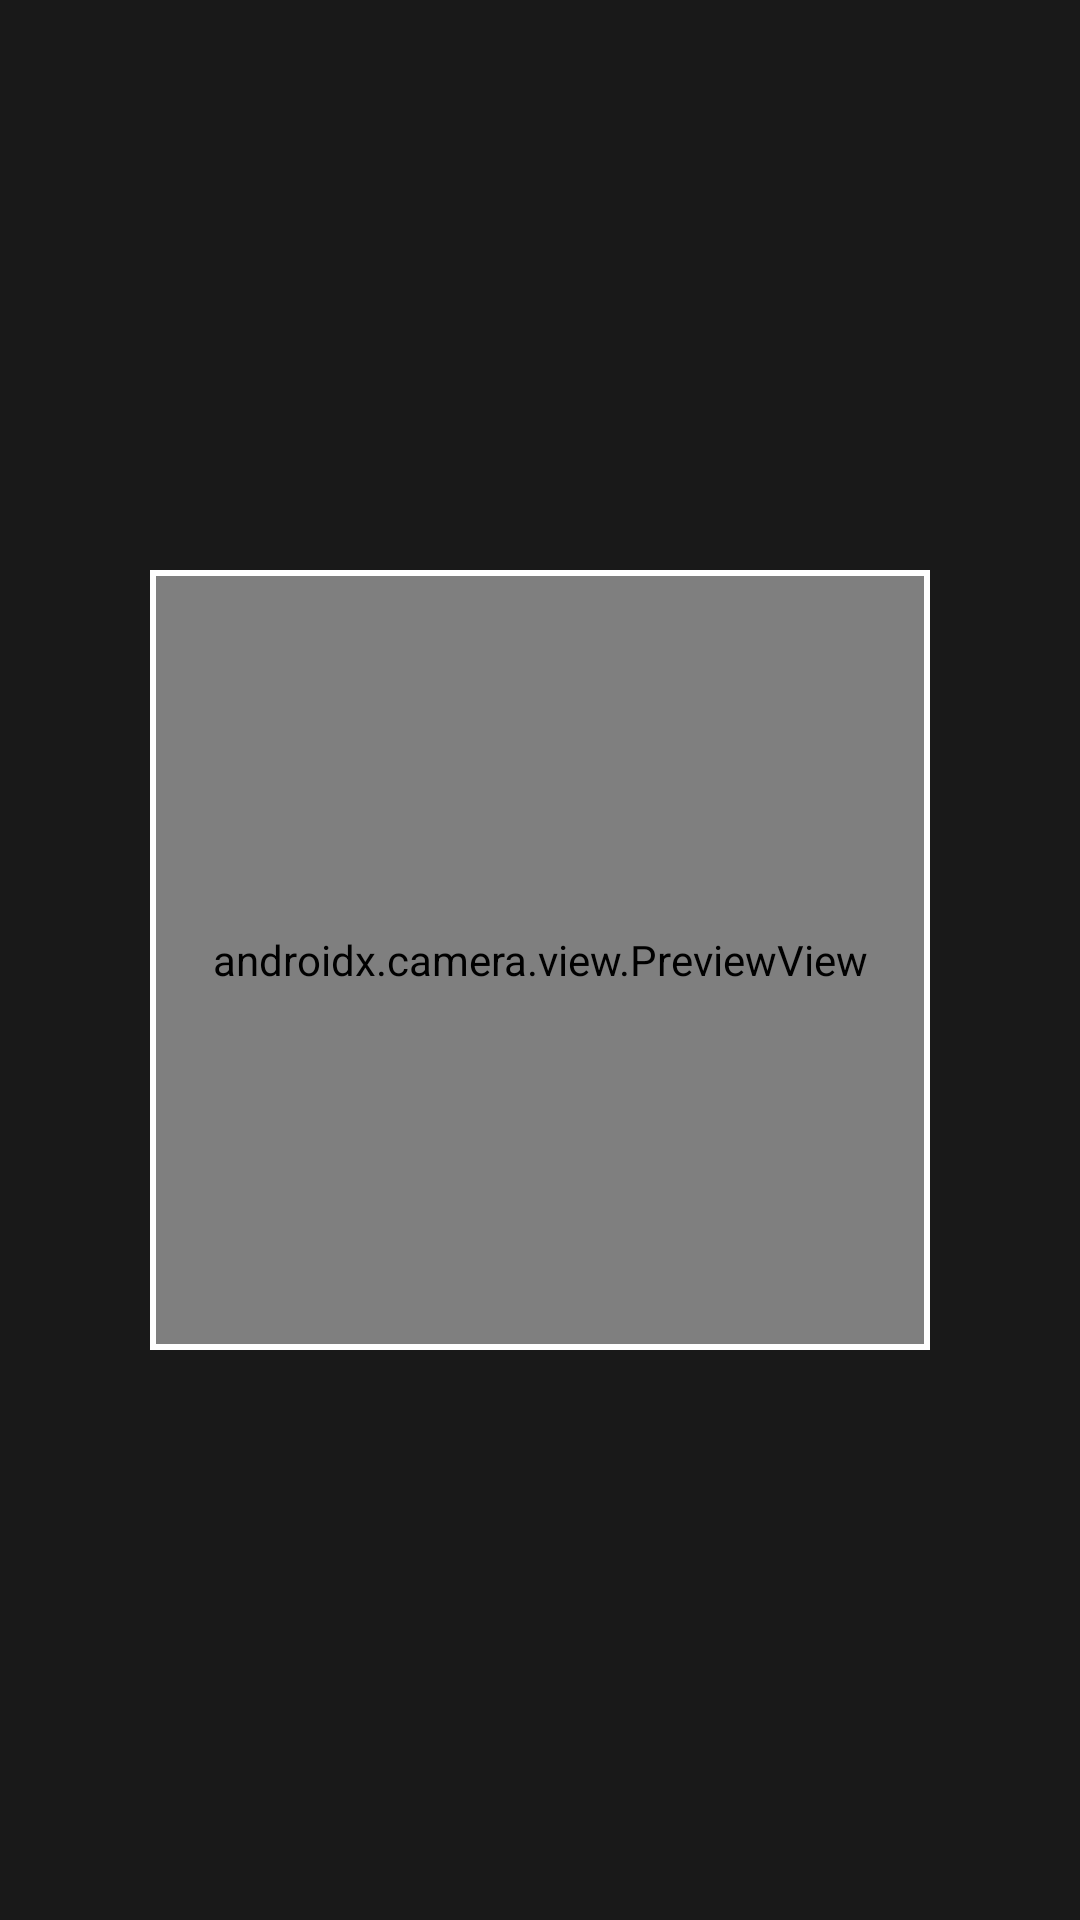

This screen was rendered from an Android layout file. Write that file and the resources it references.
<!-- AndroidManifest.xml: application theme Theme.Dropping -->
<!-- res/layout/activity_qrcode.xml -->
<?xml version="1.0" encoding="utf-8"?>
<FrameLayout xmlns:android="http://schemas.android.com/apk/res/android"
    xmlns:app="http://schemas.android.com/apk/res-auto"
    android:layout_width="match_parent"
    android:layout_height="match_parent">

    <androidx.camera.view.PreviewView
        android:id="@+id/preview_view"
        android:layout_width="match_parent"
        android:layout_height="match_parent" />

    <androidx.constraintlayout.widget.ConstraintLayout
        android:id="@+id/scanner_overlay"
        android:layout_width="match_parent"
        android:layout_height="match_parent">

        <com.google.android.material.card.MaterialCardView
            android:id="@+id/qr_cutout"
            android:layout_width="260dp"
            android:layout_height="260dp"
            app:cardBackgroundColor="@android:color/transparent"
            app:cardCornerRadius="0dp"
            app:layout_constraintBottom_toBottomOf="parent"
            app:layout_constraintEnd_toEndOf="parent"
            app:layout_constraintStart_toStartOf="parent"
            app:layout_constraintTop_toTopOf="parent"
            app:strokeColor="@android:color/white"
            app:strokeWidth="2dp" />

        <View
            android:layout_width="0dp"
            android:layout_height="0dp"
            android:background="#CC000000"
            app:layout_constraintBottom_toTopOf="@id/qr_cutout"
            app:layout_constraintEnd_toEndOf="parent"
            app:layout_constraintStart_toStartOf="parent"
            app:layout_constraintTop_toTopOf="parent" />

        <View
            android:layout_width="0dp"
            android:layout_height="0dp"
            android:background="#CC000000"
            app:layout_constraintBottom_toBottomOf="@id/qr_cutout"
            app:layout_constraintEnd_toStartOf="@id/qr_cutout"
            app:layout_constraintStart_toStartOf="parent"
            app:layout_constraintTop_toTopOf="@id/qr_cutout" />

        <View
            android:layout_width="0dp"
            android:layout_height="0dp"
            android:background="#CC000000"
            app:layout_constraintBottom_toBottomOf="@id/qr_cutout"
            app:layout_constraintEnd_toEndOf="parent"
            app:layout_constraintStart_toEndOf="@id/qr_cutout"
            app:layout_constraintTop_toTopOf="@id/qr_cutout" />

        <View
            android:layout_width="0dp"
            android:layout_height="0dp"
            android:background="#CC000000"
            app:layout_constraintBottom_toBottomOf="parent"
            app:layout_constraintEnd_toEndOf="parent"
            app:layout_constraintStart_toStartOf="parent"
            app:layout_constraintTop_toBottomOf="@id/qr_cutout" />

    </androidx.constraintlayout.widget.ConstraintLayout>

</FrameLayout>
<!-- resources referenced by this layout -->
<resources>
  <style name="Theme.Dropping" parent="Theme.Material3.DayNight.NoActionBar">
      </style>
</resources>
